4-way image classification set "dataset" from GitHub (CXLDILEI/deviceNet); label vocabulary: fire hydrant pump start button, fire telephone, heat fire detector, smoke fire detector.

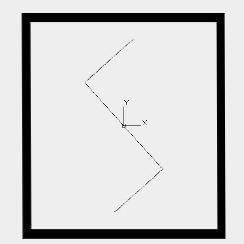
Label: smoke fire detector

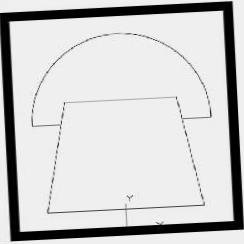
Label: fire telephone

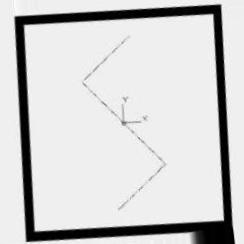
Label: smoke fire detector

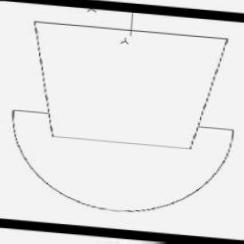
Label: fire telephone

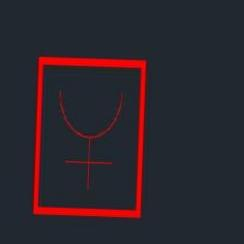
Label: fire hydrant pump start button

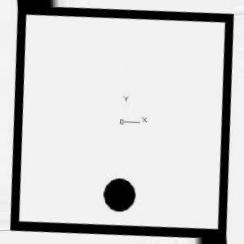
Label: heat fire detector
